Photos from the image-classification dataset "images" in the GitHub repository BeObm/PlantGraphNet. Its 10 classes are: amm, calluna, empetrum, grass, lichens, myrica, non-vegetation, rosa rugosa, salix, trees.

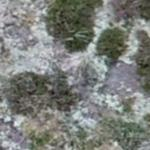
Label: lichens

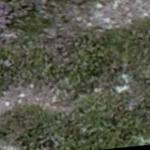
Label: calluna

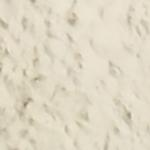
Label: non-vegetation

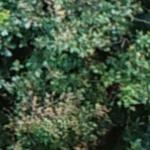
Label: trees

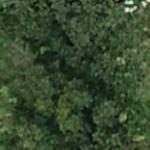
Label: myrica

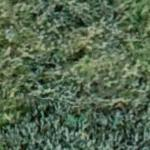
Label: salix
